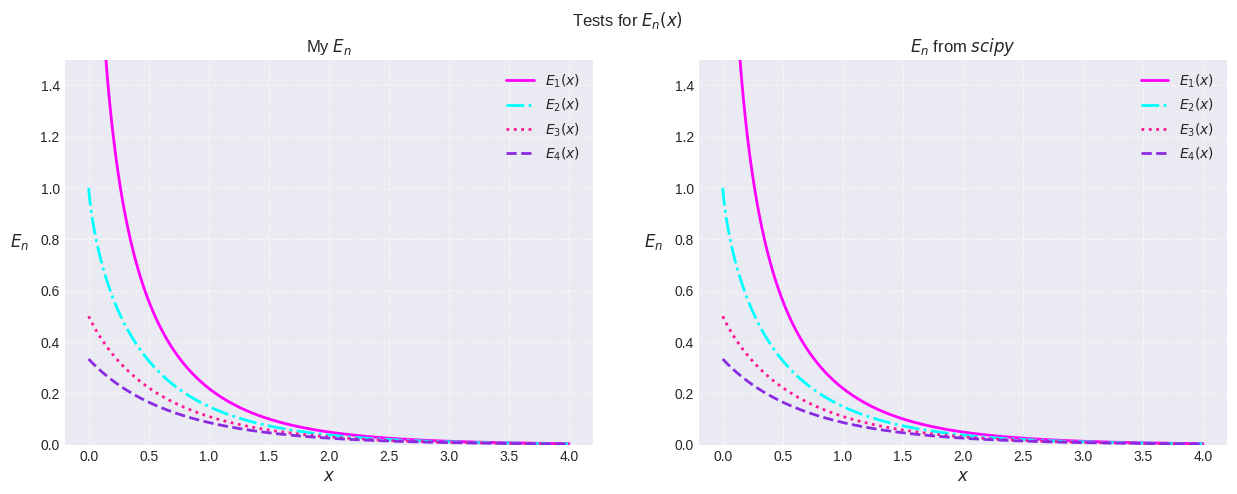

Here is the Python script that generated this plot:
import numpy as np
from scipy.special import factorial, expn
from matplotlib import pyplot as plt
import os
plt.style.use('seaborn-v0_8-darkgrid')

def En(n:np.int64, x:np.float64)->np.float64:

    """
        Computes the Generalized Exponential Integral (GEI) for integer order n ≥ 0 and real argument x ≥ 0.

        Parameters
        ----------
        n : int
            Order of the GEI (must be a non-negative integer).
        x : float
            Argument of the GEI (must be a non-negative real number).

        Returns
        -------
        float
            The computed value of the Generalized Exponential Integral.
    """

    def psi(n:np.int64)->np.float64:
        return -np.euler_gamma if n==1 else -np.euler_gamma + sum([1/i for i in range(1, n)])

    def seriesMem(x:np.float64, m:np.int64, n:np.int64)->np.float64:
        return np.power(-x, m)*np.power((m - n + 1)*factorial(m), -1)

    try:
        if x < 0:
            res = np.nan
            raise ValueError("Negative argument")
        if n < 0:
            res = np.nan
            raise ValueError("Negative order")
        if n == 0:
            res = np.exp(-x)*np.power(x, -1)

        else:
            eps, ratio = 1.0e-18, 10.0
            if x == 0:
                res = np.inf if n==1 else 1/(n-1)
            else:
                if x <= 1.0:
                    res = np.power(-x, n-1)*np.power(factorial(n-1), -1)*(-np.log(x) + psi(n))
                    m = 0
                    while ratio > eps:
                        if m != n-1:
                            res -= seriesMem(x, m, n)
                            ratio = np.abs(seriesMem(x, m, n)*np.power(res, -1))
                        m += 1

                else:
                    m, b, c = 1.0, x+n, 1.0*np.power(1.0e-30, -1)
                    d = 1.0*np.power(b, -1)
                    f = d

                    while ratio > eps:
                        a = -m*(n-1+m)
                        b += 2.0
                        d = 1.0*np.power((a*d + b), -1)
                        c = b + a*np.power(c, -1)
                        fact = c*d
                        f *= fact
                        m += 1
                        ratio = np.abs(fact - 1.0)
                    
                    res = np.exp(-x)*f

        return res
    
    except ValueError as e:
        print(f"Error: {str(e)}")

for n in range(1, 5):
    globals()[f"E{n}"] = lambda x, n=n: En(n, x)


if __name__ == "__main__":
    path = os.path.join('graphs', 'GEI.png')
    if not os.path.exists('graphs'):
        os.makedirs('graphs')

    fig, axs = plt.subplots(1, 2, figsize=(15, 5))

    arr = np.linspace(0.00001, 4, 1000)
    ind = np.int64(np.linspace(1, 4, 4))
    col = np.array(['fuchsia', 'cyan', 'deeppink', 'blueviolet'])
    style = np.array(['-', '-.', ':', '--'])

    for i in ind:
        Eval = np.zeros(arr.size)
        for j, x in enumerate(arr):
            Eval[j] = En(i, x)
        axs[0].plot(arr, Eval, color=col[i-1], label=f'$E_{i}(x)$', ls=style[i-1], linewidth=2)

    for i in ind:
        axs[1].plot(arr, expn(i, arr), color=col[i-1], label=f'$E_{i}(x)$', ls=style[i-1], linewidth=2)

    for ax in axs:
        ax.set_ylim(0, 1.5)
        ax.grid(True, linestyle='--', alpha=0.6)
        ax.legend()
        ax.set_xlabel('$x$', fontsize=12)
        ax.set_ylabel('$E_n$', fontsize=12, rotation=0, labelpad=15)

    axs[0].set_title('My $E_n$')
    axs[1].set_title('$E_n$ from $scipy$')

    fig.suptitle('Tests for $E_n(x)$')
    fig.canvas.manager.set_window_title("Generalized Exponential Integral")
    plt.savefig(path, dpi=300, bbox_inches='tight')
    plt.show()

    for i in ind:
        Eval = np.zeros(arr.size)
        for j, x, in enumerate(arr):
            Eval[j] = En(i, x)
        print(f'Error of my E_{i}: {np.linalg.norm(Eval-expn(i, arr), ord=2)}')